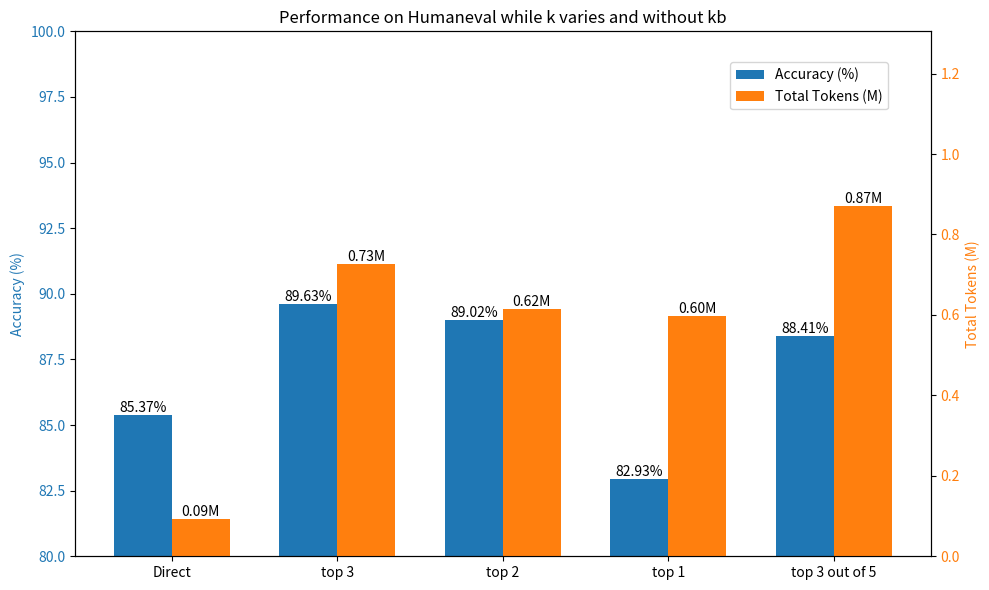

Reproduce this figure in Python.
import matplotlib.pyplot as plt
import numpy as np

# 数据准备
methods = ["Direct", "top 3", "top 2", "top 1", "top 3 out of 5"]  # 方法名称
acc =     [85.37,    89.63,    89.02,   82.93,   88.41      ]                        # 准确率（%）
total_tokens = [92972, 726800,   615098, 598315, 869985]       # 总令牌数（转换为百万单位）
tokens_m = [x / 1e6 for x in total_tokens]      # 单位转换为百万（1.365M, 2.45M等）

# 创建画布和主Y轴
fig, ax1 = plt.subplots(figsize=(10, 6))

# 绘制准确率条形图（主Y轴）
bar_width = 0.35
x = np.arange(len(methods))  # X轴位置
bars_acc = ax1.bar(x - bar_width/2, acc, bar_width, color='#1f77b4', label='Accuracy (%)')

# 设置主Y轴标签和范围
ax1.set_ylabel('Accuracy (%)', color='#1f77b4')
ax1.set_ylim(80, 100)
ax1.tick_params(axis='y', labelcolor='#1f77b4')

# 创建次Y轴（共享同一X轴）
ax2 = ax1.twinx()

# 绘制总令牌数条形图（次Y轴）
bars_tokens = ax2.bar(x + bar_width/2, tokens_m, bar_width, color='#ff7f0e', label='Total Tokens (M)')

# 设置次Y轴标签和范围
ax2.set_ylabel('Total Tokens (M)', color='#ff7f0e')
ax2.set_ylim(0, max(tokens_m) * 1.5)  # 自动调整范围
ax2.tick_params(axis='y', labelcolor='#ff7f0e')

# 添加标题、X轴标签和图例
plt.title('Performance on Humaneval while k varies and without kb')
ax1.set_xticks(x)
ax1.set_xticklabels(methods)
fig.legend(loc="upper right", bbox_to_anchor=(0.9, 0.9))

# 显示数值标签
for bar in bars_acc:
    height = bar.get_height()
    ax1.text(bar.get_x() + bar.get_width()/2, height, f'{height}%', ha='center', va='bottom')

for bar in bars_tokens:
    height = bar.get_height()
    ax2.text(bar.get_x() + bar.get_width()/2, height, f'{height:.2f}M', ha='center', va='bottom')

plt.tight_layout()
plt.show()
